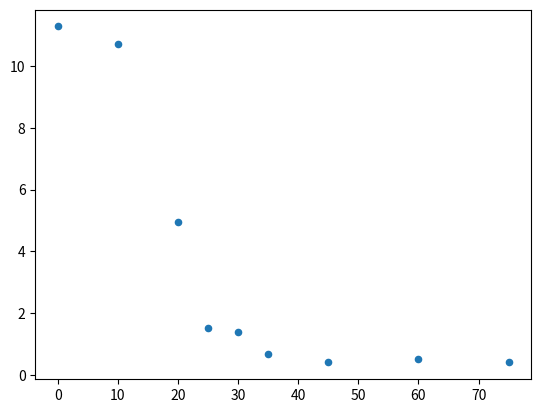

The matplotlib source for this figure:
#問2 角度分布

import matplotlib.pyplot as plt
import numpy as np
from scipy.optimize import curve_fit

T = 300
x = np.array([0, 10, 20, 25, 30, 35, 45, 60, 75])
y = np.array([11.281, 10.708, 4.967, 1.521, 1.410, 0.678, 0.408, 0.520, 0.408])
yer = np.array([])
for i in range(len(y)):
    if i == 2:
        yer = np.append(yer, np.sqrt(y[i] * 280) / 280)
    elif i == 3:
        yer = np.append(yer, np.sqrt(y[i] *243) / 243)
    else:
        yer = np.append(yer, np.sqrt(y[i] * T) / T)

plt.scatter(x, y, label="data", marker='o', s=20)
plt.show()
